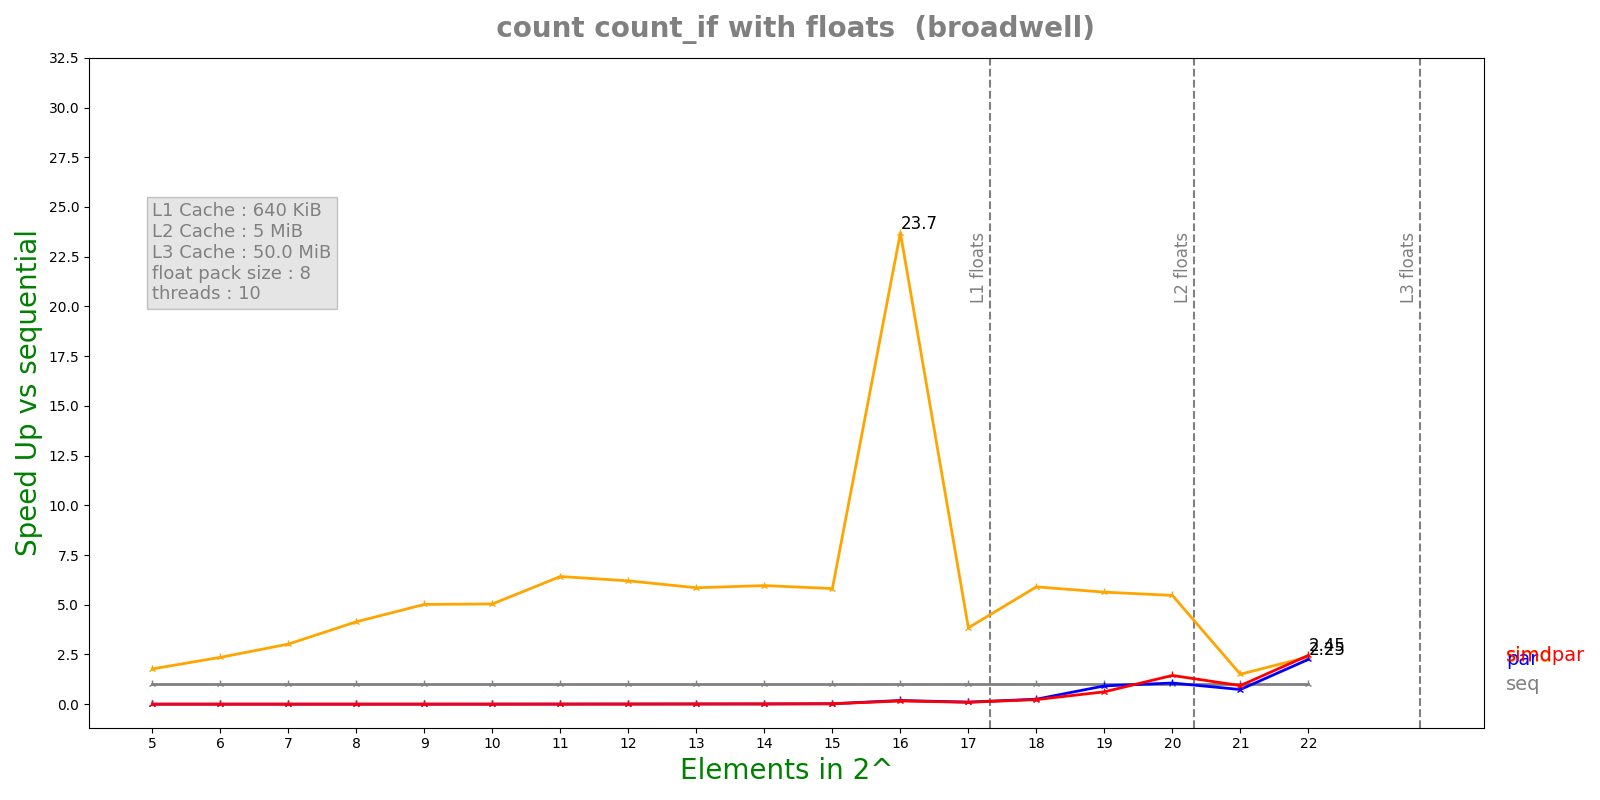

Values plotted in this chart, from the file beside it:
n, lane, threads, seq, simd, par, simdpar
5, 8, 10, 7.158e-08, 4.036e-08, 0.0002418, 0.0005204
6, 8, 10, 1.0096e-07, 4.288e-08, 0.0005944, 0.000914
7, 8, 10, 1.6112e-07, 5.334e-08, 0.0007109, 0.000957
8, 8, 10, 2.7798e-07, 6.708e-08, 0.0007941, 0.0006272
9, 8, 10, 5.1242e-07, 1.0216e-07, 0.0006951, 0.0004754
10, 8, 10, 1.00312e-06, 1.9908e-07, 0.0005194, 0.0005895
11, 8, 10, 1.96196e-06, 3.0564e-07, 0.0005019, 0.0006244
12, 8, 10, 4.00992e-06, 6.4668e-07, 0.0006284, 0.0008383
13, 8, 10, 7.79256e-06, 1.33152e-06, 0.0008838, 0.0008065
14, 8, 10, 1.54252e-05, 2.587e-06, 0.001552, 0.001256
15, 8, 10, 3.23319e-05, 5.56342e-06, 0.001584, 0.001639
16, 8, 10, 0.0003173, 1.33891e-05, 0.001715, 0.001971
17, 8, 10, 0.0001248, 3.24962e-05, 0.001221, 0.001312
18, 8, 10, 0.0005218, 8.84717e-05, 0.002094, 0.002282
19, 8, 10, 0.001057, 0.0001877, 0.001151, 0.001701
20, 8, 10, 0.002142, 0.0003916, 0.002014, 0.001484
21, 8, 10, 0.00206, 0.001369, 0.002799, 0.002209
22, 8, 10, 0.005335, 0.002244, 0.00237, 0.002175
